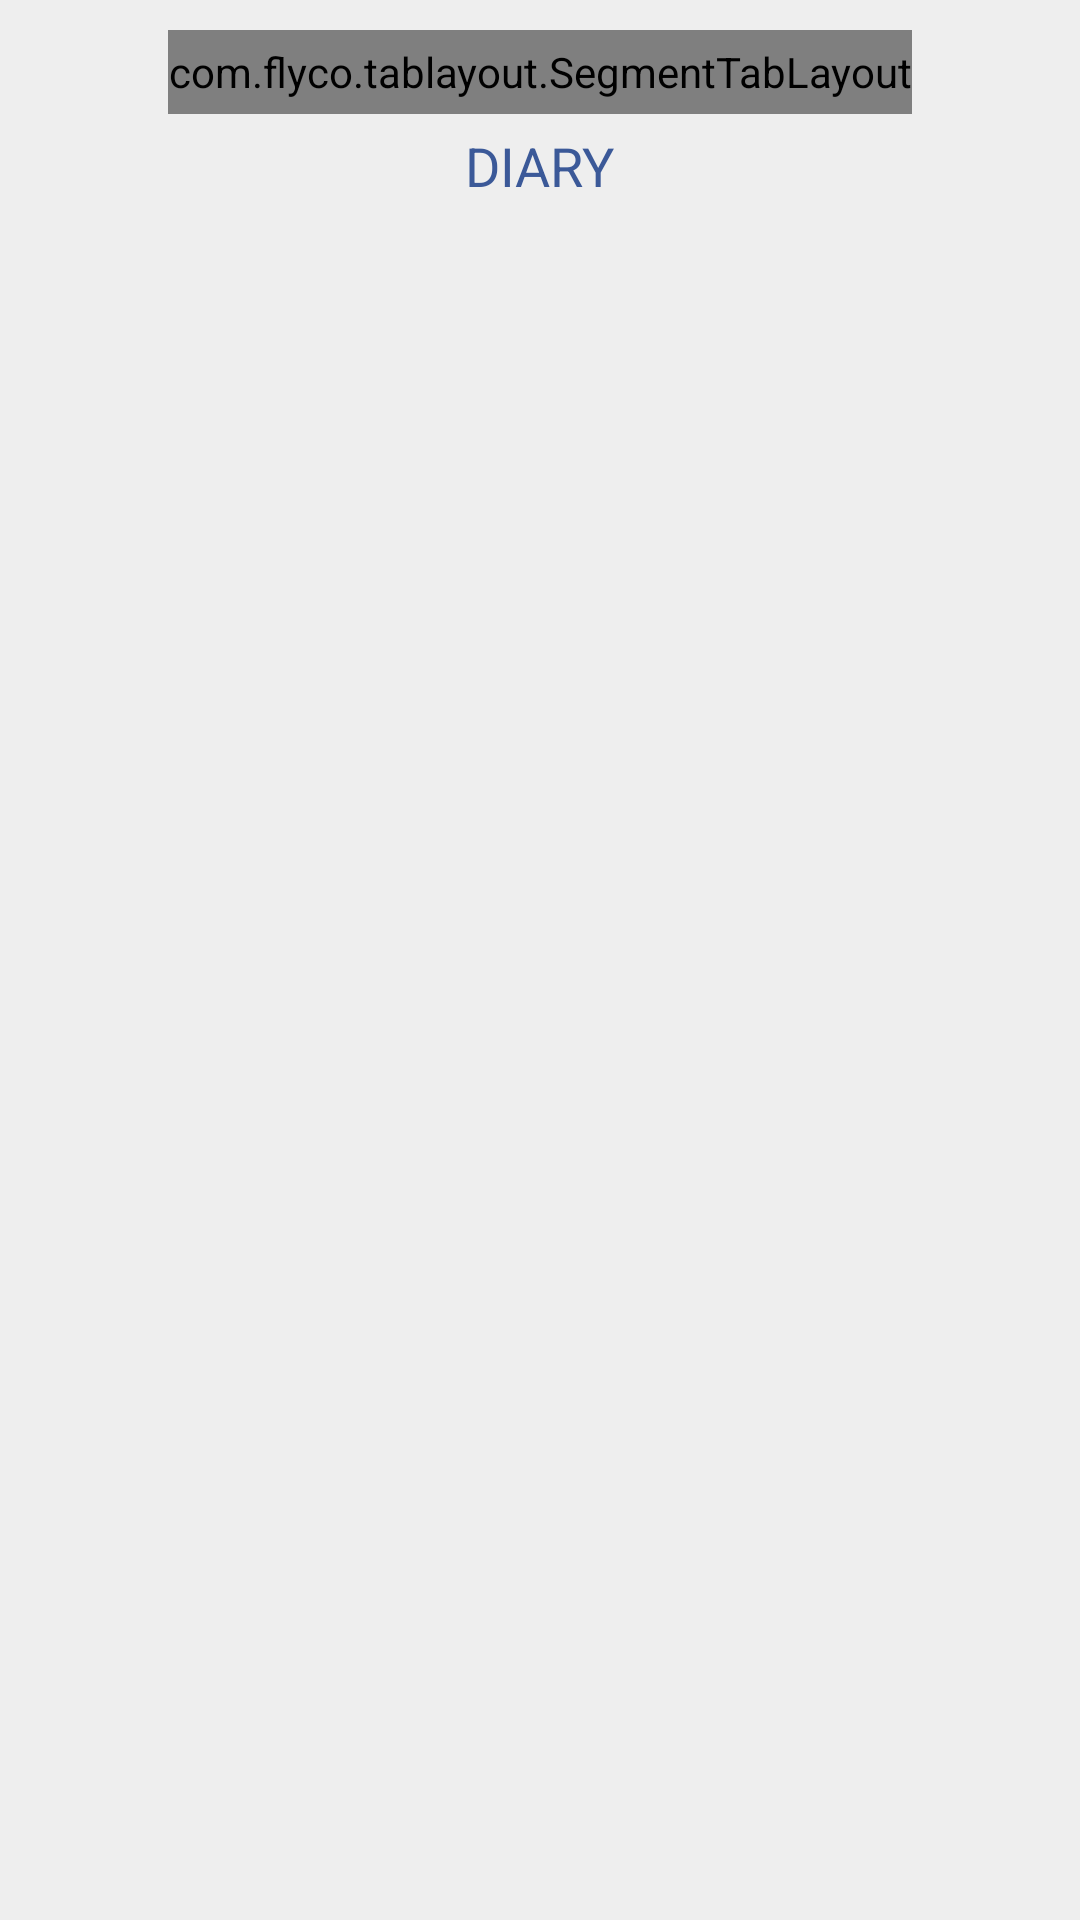

Layout XML and referenced resources for this Android screen:
<!-- AndroidManifest.xml: application theme AppTheme -->
<!-- res/layout/activity_diary.xml -->
<?xml version="1.0" encoding="utf-8"?>

<RelativeLayout
    xmlns:android="http://schemas.android.com/apk/res/android"
    xmlns:tl="http://schemas.android.com/apk/res-auto"
    android:layout_width="match_parent"
    android:layout_height="match_parent"
    android:background="@drawable/bg">

    <RelativeLayout
        android:id="@+id/layout_diary_top"
        android:layout_width="match_parent"
        android:layout_height="wrap_content"
        android:layout_alignParentTop="true"
        android:background="@color/colorBackground"
        android:minHeight="60dp"
        android:paddingLeft="20dp"
        android:paddingRight="20dp">

        <com.flyco.tablayout.SegmentTabLayout
            android:id="@+id/tab_diary"
            android:layout_width="wrap_content"
            android:layout_height="28dp"
            android:layout_centerHorizontal="true"
            android:layout_marginTop="10dp"
            tl:tl_bar_color="#ffffff"
            tl:tl_indicator_color="@color/colorPrimary"
            tl:tl_indicator_corner_radius="8dp"
            tl:tl_tab_padding="20dp"/>

        <TextView
            android:layout_width="wrap_content"
            android:layout_height="wrap_content"
            android:layout_below="@id/tab_diary"
            android:layout_centerHorizontal="true"
            android:layout_marginTop="5dp"
            android:text="DIARY"
            android:textColor="@color/colorPrimary"
            android:textSize="18sp"/>
    </RelativeLayout>

    <android.support.v4.view.ViewPager
        android:id="@+id/vp_diary"
        android:layout_width="match_parent"
        android:layout_height="match_parent"
        android:layout_below="@id/layout_diary_top"/>

</RelativeLayout>
<!-- resources referenced by this layout -->
<resources>
  <color name="colorBackground">#EEEEEE</color>
  <color name="colorPrimary">#3B5998</color>
  <style name="AppTheme" parent="Theme.AppCompat.Light.NoActionBar">
          
          <item name="colorPrimary">@color/colorPrimary</item>
          <item name="colorPrimaryDark">@color/colorPrimaryDark</item>
          <item name="colorAccent">@color/colorAccent</item>
          <item name="android:colorBackground">@color/colorBackground</item>
      </style>
  <color name="colorPrimaryDark">#3B5998</color>
  <color name="colorAccent">#3B5998</color>
</resources>
